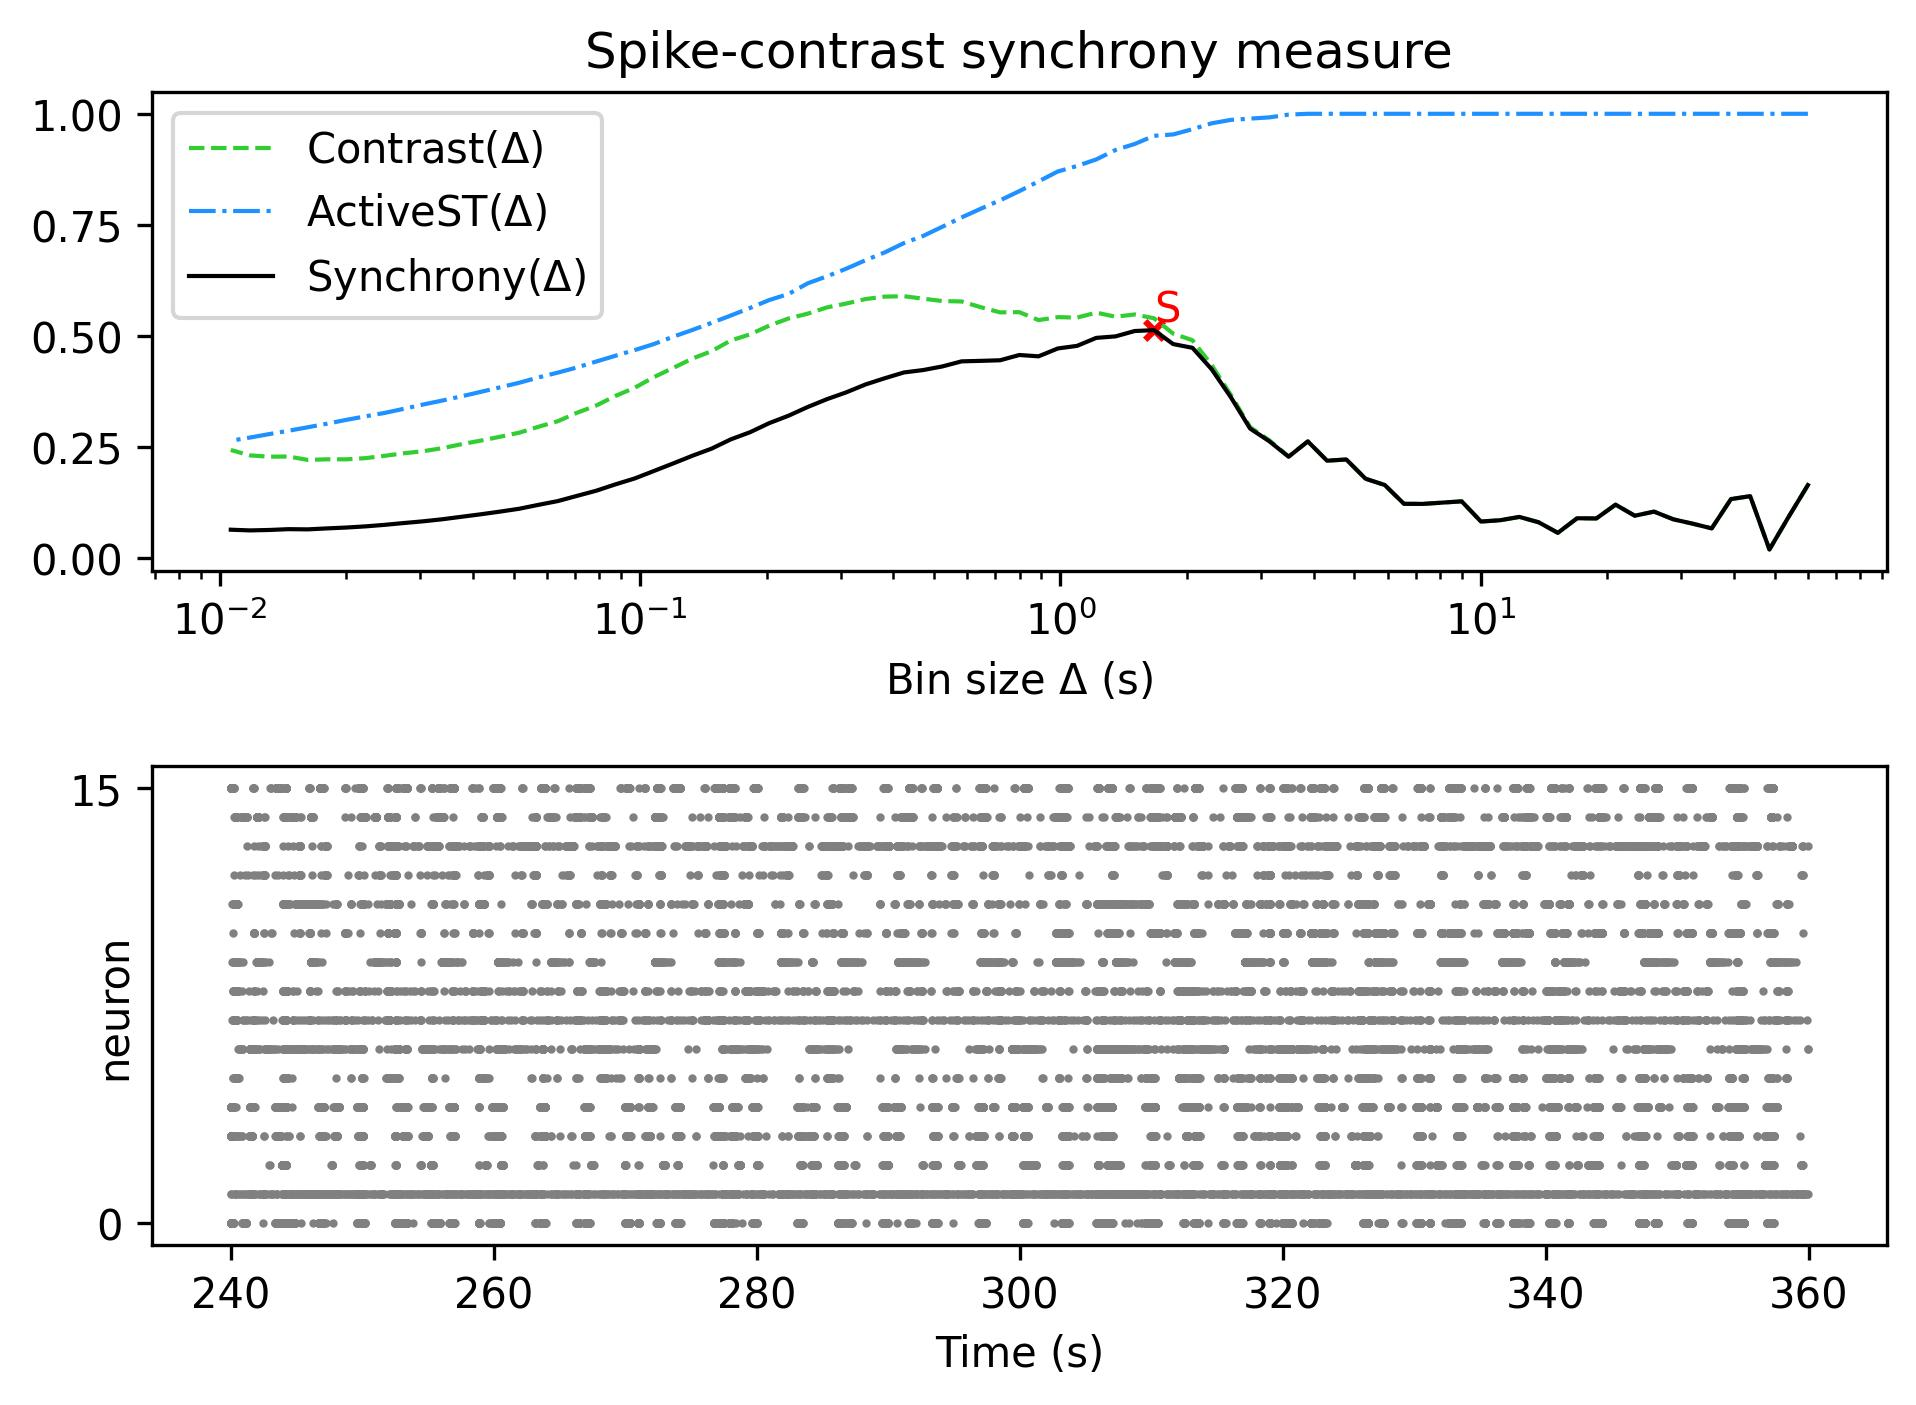

Data behind this chart, as committed beside it:
, Spike-contrast (60.0 s), Spike-contrast (54.0 s), Spike-contrast (48.6 s), Spike-contrast (43.74 s), Spike-contrast (39.366 s), Spike-contrast (35.429 s), Spike-contrast (31.886 s), Spike-contrast (28.698 s), Spike-contrast (25.828 s), Spike-contrast (23.245 s), Spike-contrast (20.921 s), Spike-contrast (18.829 s), Spike-contrast (16.946 s), Spike-contrast (15.251 s), Spike-contrast (13.726 s), Spike-contrast (12.353 s), Spike-contrast (11.118 s), Spike-contrast (10.006 s), Spike-contrast (9.006 s), Spike-contrast (8.105 s), Spike-contrast (7.295 s), Spike-contrast (6.565 s), Spike-contrast (5.909 s)
0, 0.1649, 0.09362, 0.0201, 0.14, 0.1335, 0.06756, 0.07824, 0.08799, 0.1053, 0.09602, 0.1209, 0.08986, 0.09035, 0.05755, 0.08128, 0.09334, 0.08587, 0.08293, 0.1283, 0.1255, 0.1226, 0.1228, 0.1651
